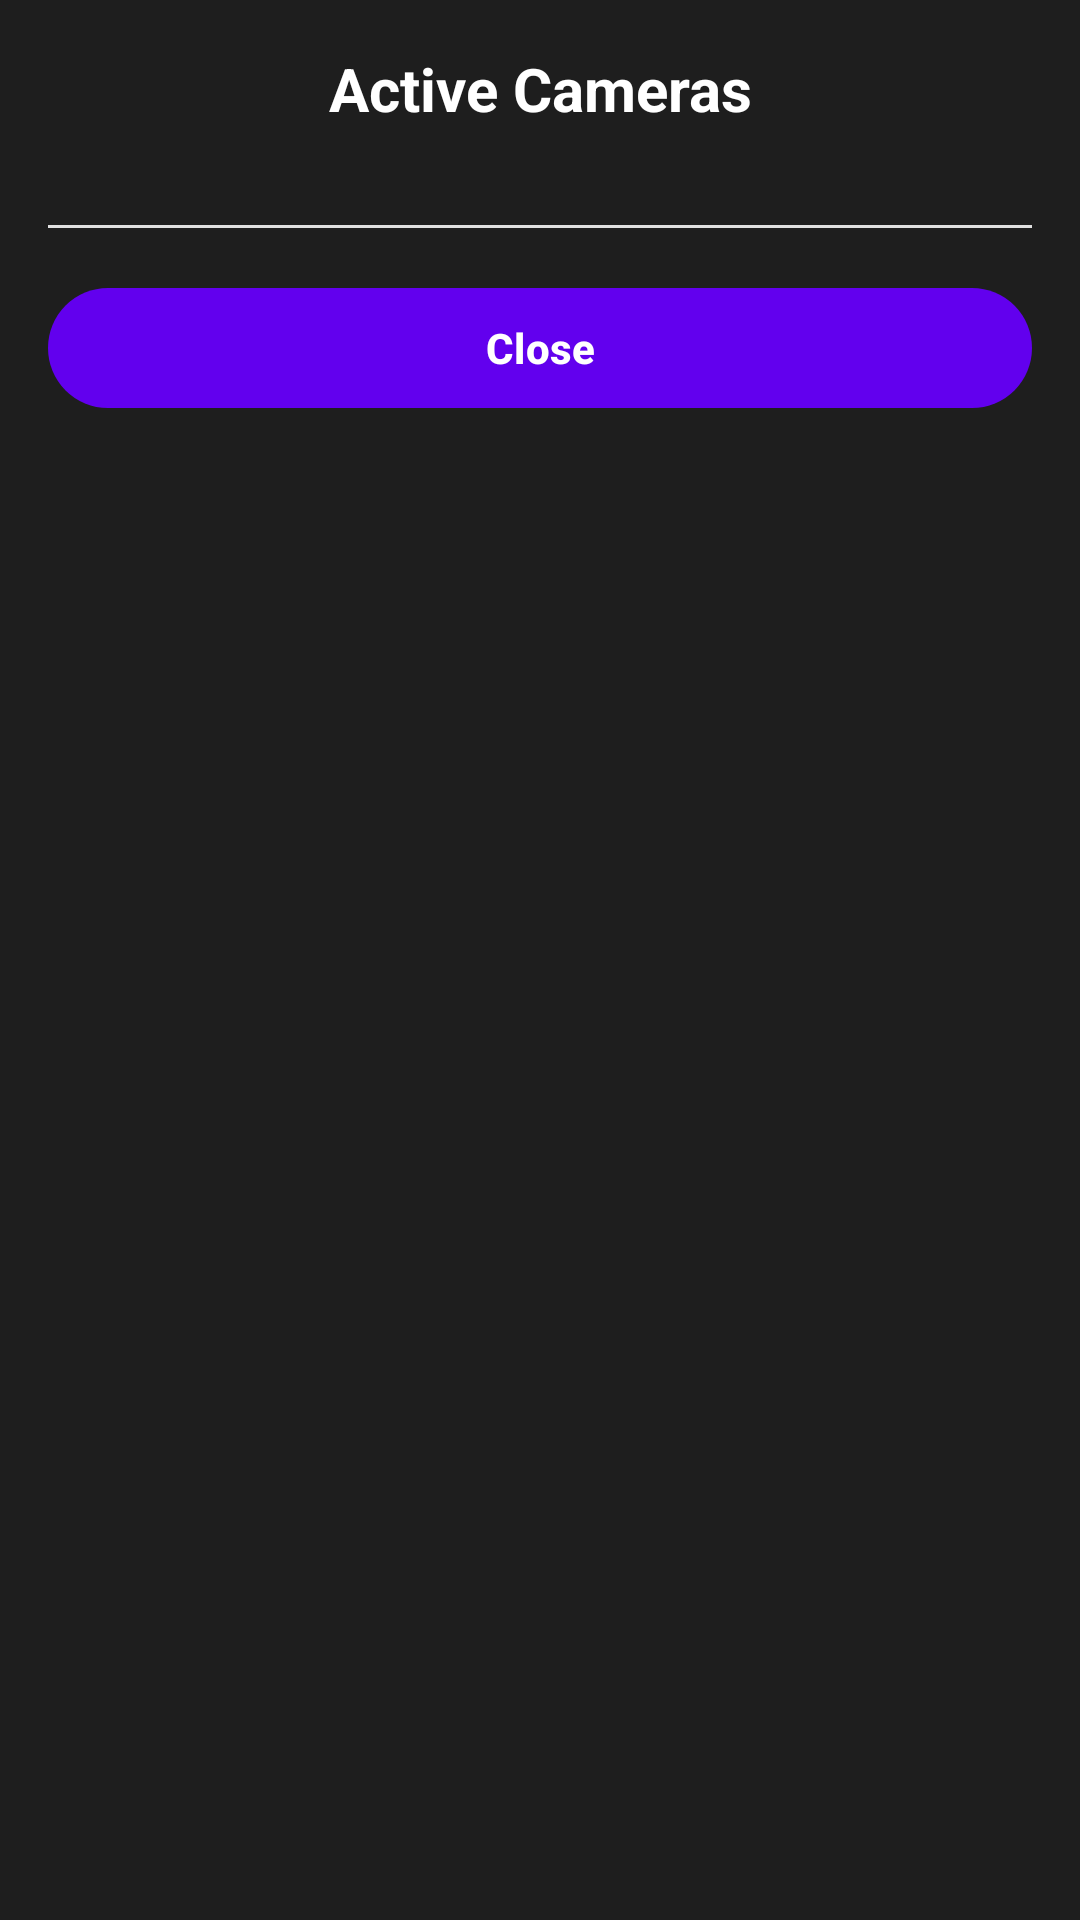

Here is an Android app screen rendered from its layout file. Give the layout XML and the strings, colors and styles it references.
<!-- AndroidManifest.xml: application theme Theme.WebCamApp -->
<!-- res/layout/dialog_cameras_list.xml -->
<?xml version="1.0" encoding="utf-8"?>
<LinearLayout xmlns:android="http://schemas.android.com/apk/res/android"
    android:layout_width="match_parent"
    android:layout_height="wrap_content"
    android:orientation="vertical"
    android:padding="16dp"
    android:background="@color/surface">

    <TextView
        android:layout_width="match_parent"
        android:layout_height="wrap_content"
        android:text="@string/active_cameras"
        android:textSize="20sp"
        android:textStyle="bold"
        android:textColor="@color/on_surface"
        android:layout_marginBottom="16dp"
        android:gravity="center" />

    <androidx.recyclerview.widget.RecyclerView
        android:id="@+id/camerasRecyclerView"
        android:layout_width="match_parent"
        android:layout_height="wrap_content"
        android:maxHeight="400dp" />

    <View
        android:layout_width="match_parent"
        android:layout_height="1dp"
        android:background="@color/gray_light"
        android:layout_marginVertical="16dp" />

    <com.google.android.material.button.MaterialButton
        android:id="@+id/closeButton"
        android:layout_width="match_parent"
        android:layout_height="48dp"
        android:text="Close"
        android:textStyle="bold" />
</LinearLayout>
<!-- resources referenced by this layout -->
<resources>
  <color name="gray_light">#FFE0E0E0</color>
  <color name="on_surface">#FFFFFFFF</color>
  <color name="surface">#FF1E1E1E</color>
  <string name="active_cameras">Active Cameras</string>
  <style name="Theme.WebCamApp" parent="Theme.Material3.DayNight.NoActionBar">
          
          <item name="colorPrimary">@color/purple_500</item>
          <item name="colorPrimaryVariant">@color/purple_700</item>
          <item name="colorOnPrimary">@color/white</item>
          
          <item name="colorSecondary">@color/teal_200</item>
          <item name="colorSecondaryVariant">@color/teal_700</item>
          <item name="colorOnSecondary">@color/black</item>
          
          <item name="android:statusBarColor">@color/background</item>
          <item name="android:navigationBarColor">@color/background</item>
          
          <item name="android:windowBackground">@color/background</item>
      </style>
  <color name="purple_500">#FF6200EE</color>
  <color name="purple_700">#FF3700B3</color>
  <color name="white">#FFFFFFFF</color>
  <color name="teal_200">#FF03DAC5</color>
  <color name="teal_700">#FF018786</color>
  <color name="black">#FF000000</color>
  <color name="background">#FF121212</color>
</resources>
